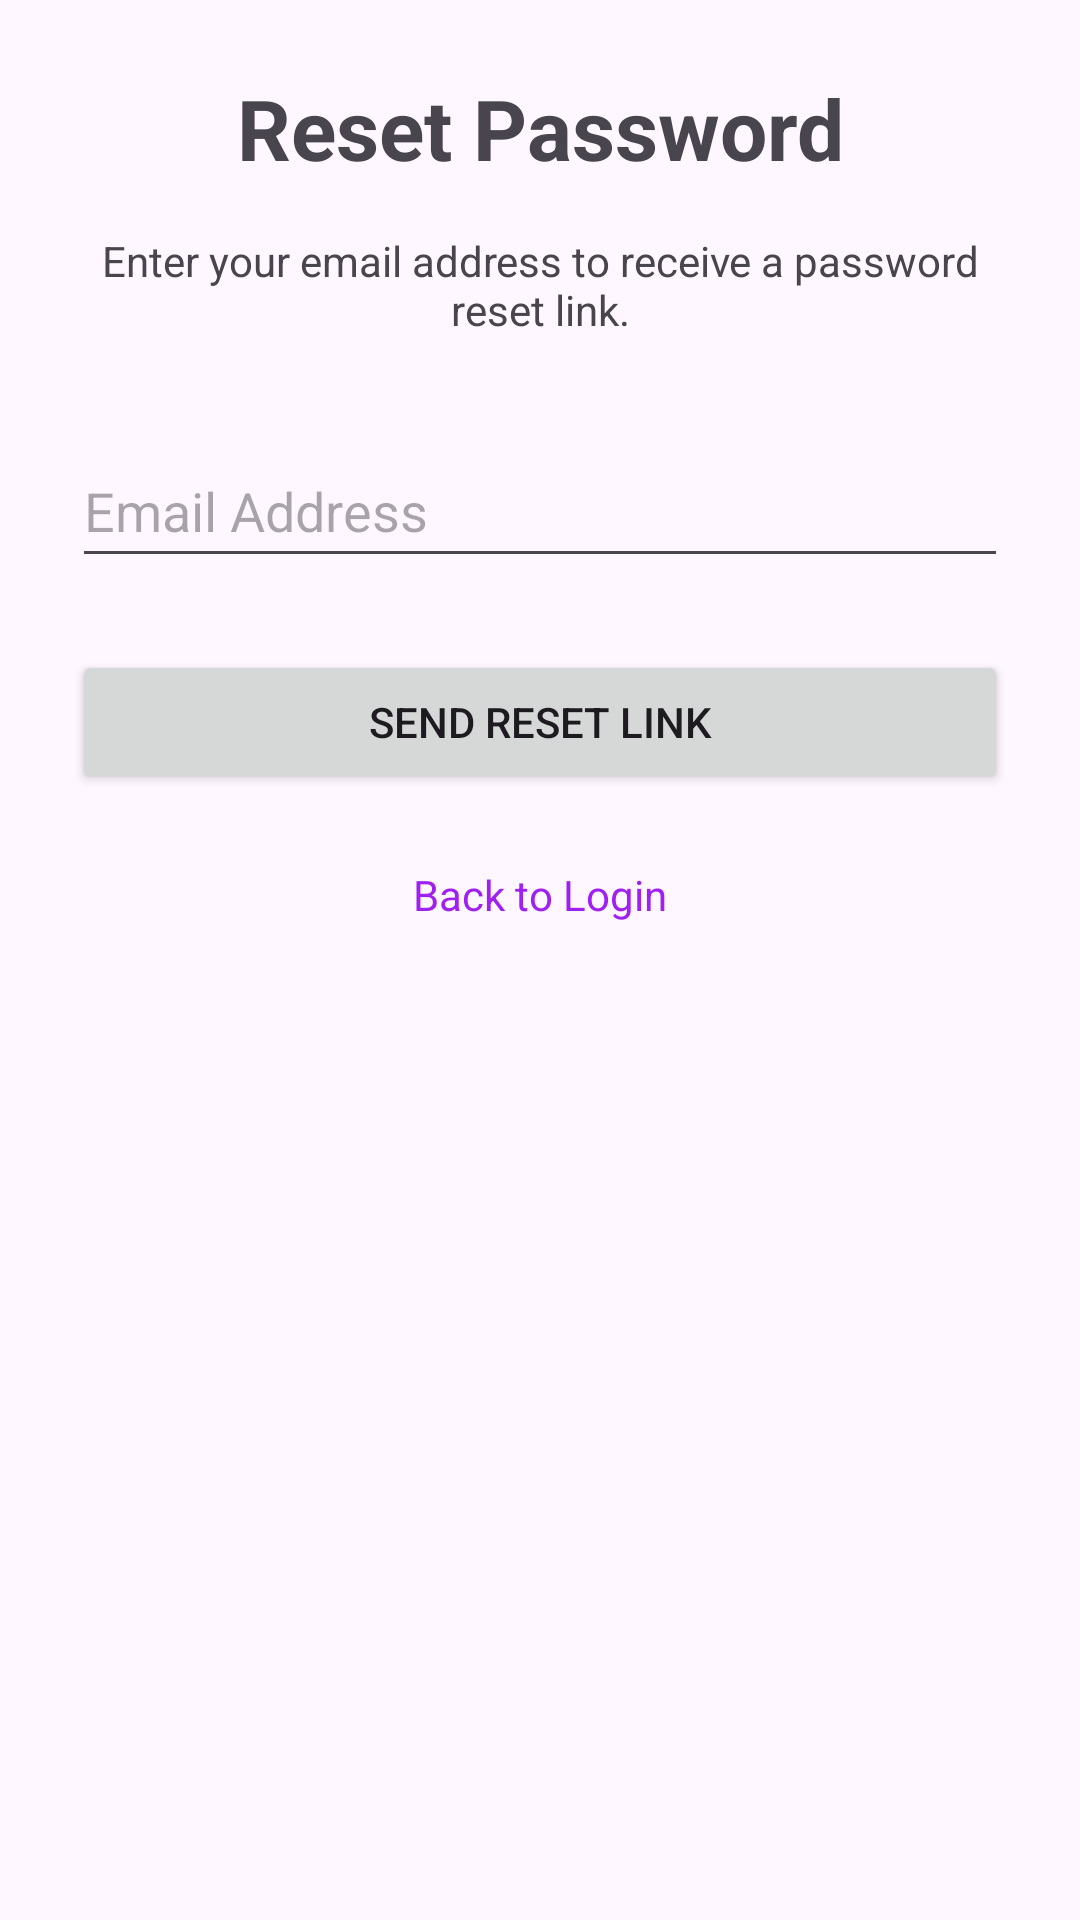

Produce the Android XML layout that renders to this screen, including the resource entries it uses.
<!-- AndroidManifest.xml: application theme Theme.SitePulse -->
<!-- res/layout/activity_forgot_password.xml -->
<?xml version="1.0" encoding="utf-8"?>
<androidx.constraintlayout.widget.ConstraintLayout xmlns:android="http://schemas.android.com/apk/res/android"
    xmlns:app="http://schemas.android.com/apk/res-auto"
    xmlns:tools="http://schemas.android.com/tools"
    android:layout_width="match_parent"
    android:layout_height="match_parent"
    android:padding="24dp"
    tools:context=".ForgotPasswordActivity">

    <TextView
        android:id="@+id/tvForgotTitle"
        android:layout_width="wrap_content"
        android:layout_height="wrap_content"
        android:text="Reset Password"
        android:textSize="28sp"
        android:textStyle="bold"
        app:layout_constraintBottom_toTopOf="@+id/tvForgotDescription"
        app:layout_constraintEnd_toEndOf="parent"
        app:layout_constraintStart_toStartOf="parent"
        app:layout_constraintTop_toTopOf="parent"
        app:layout_constraintVertical_chainStyle="packed" />

    <TextView
        android:id="@+id/tvForgotDescription"
        android:layout_width="0dp"
        android:layout_height="wrap_content"
        android:layout_marginTop="16dp"
        android:gravity="center"
        android:text="Enter your email address to receive a password reset link."
        app:layout_constraintBottom_toTopOf="@+id/etEmailForgot"
        app:layout_constraintEnd_toEndOf="parent"
        app:layout_constraintStart_toStartOf="parent"
        app:layout_constraintTop_toBottomOf="@+id/tvForgotTitle" />

    <EditText
        android:id="@+id/etEmailForgot"
        android:layout_width="0dp"
        android:layout_height="wrap_content"
        android:layout_marginTop="32dp"
        android:hint="Email Address"
        android:inputType="textEmailAddress"
        android:minHeight="48dp"
        app:layout_constraintBottom_toTopOf="@+id/btnResetPassword"
        app:layout_constraintEnd_toEndOf="parent"
        app:layout_constraintStart_toStartOf="parent"
        app:layout_constraintTop_toBottomOf="@+id/tvForgotDescription" />

    <Button
        android:id="@+id/btnResetPassword"
        android:layout_width="0dp"
        android:layout_height="wrap_content"
        android:layout_marginTop="24dp"
        android:text="Send Reset Link"
        app:layout_constraintBottom_toTopOf="@+id/tvBackToLogin"
        app:layout_constraintEnd_toEndOf="parent"
        app:layout_constraintStart_toStartOf="parent"
        app:layout_constraintTop_toBottomOf="@+id/etEmailForgot" />

    <TextView
        android:id="@+id/tvBackToLogin"
        android:layout_width="wrap_content"
        android:layout_height="wrap_content"
        android:layout_marginTop="16dp"
        android:padding="8dp"
        android:text="Back to Login"
        android:textColor="@color/purple_500"
        app:layout_constraintEnd_toEndOf="parent"
        app:layout_constraintStart_toStartOf="parent"
        app:layout_constraintTop_toBottomOf="@+id/btnResetPassword" />

</androidx.constraintlayout.widget.ConstraintLayout>
<!-- resources referenced by this layout -->
<resources>
  <color name="purple_500"> #A020F0</color>
  <style name="Theme.SitePulse" parent="Base.Theme.SitePulse" />
  <style name="Base.Theme.SitePulse" parent="Theme.Material3.DayNight.NoActionBar">
          
          
      </style>
</resources>
